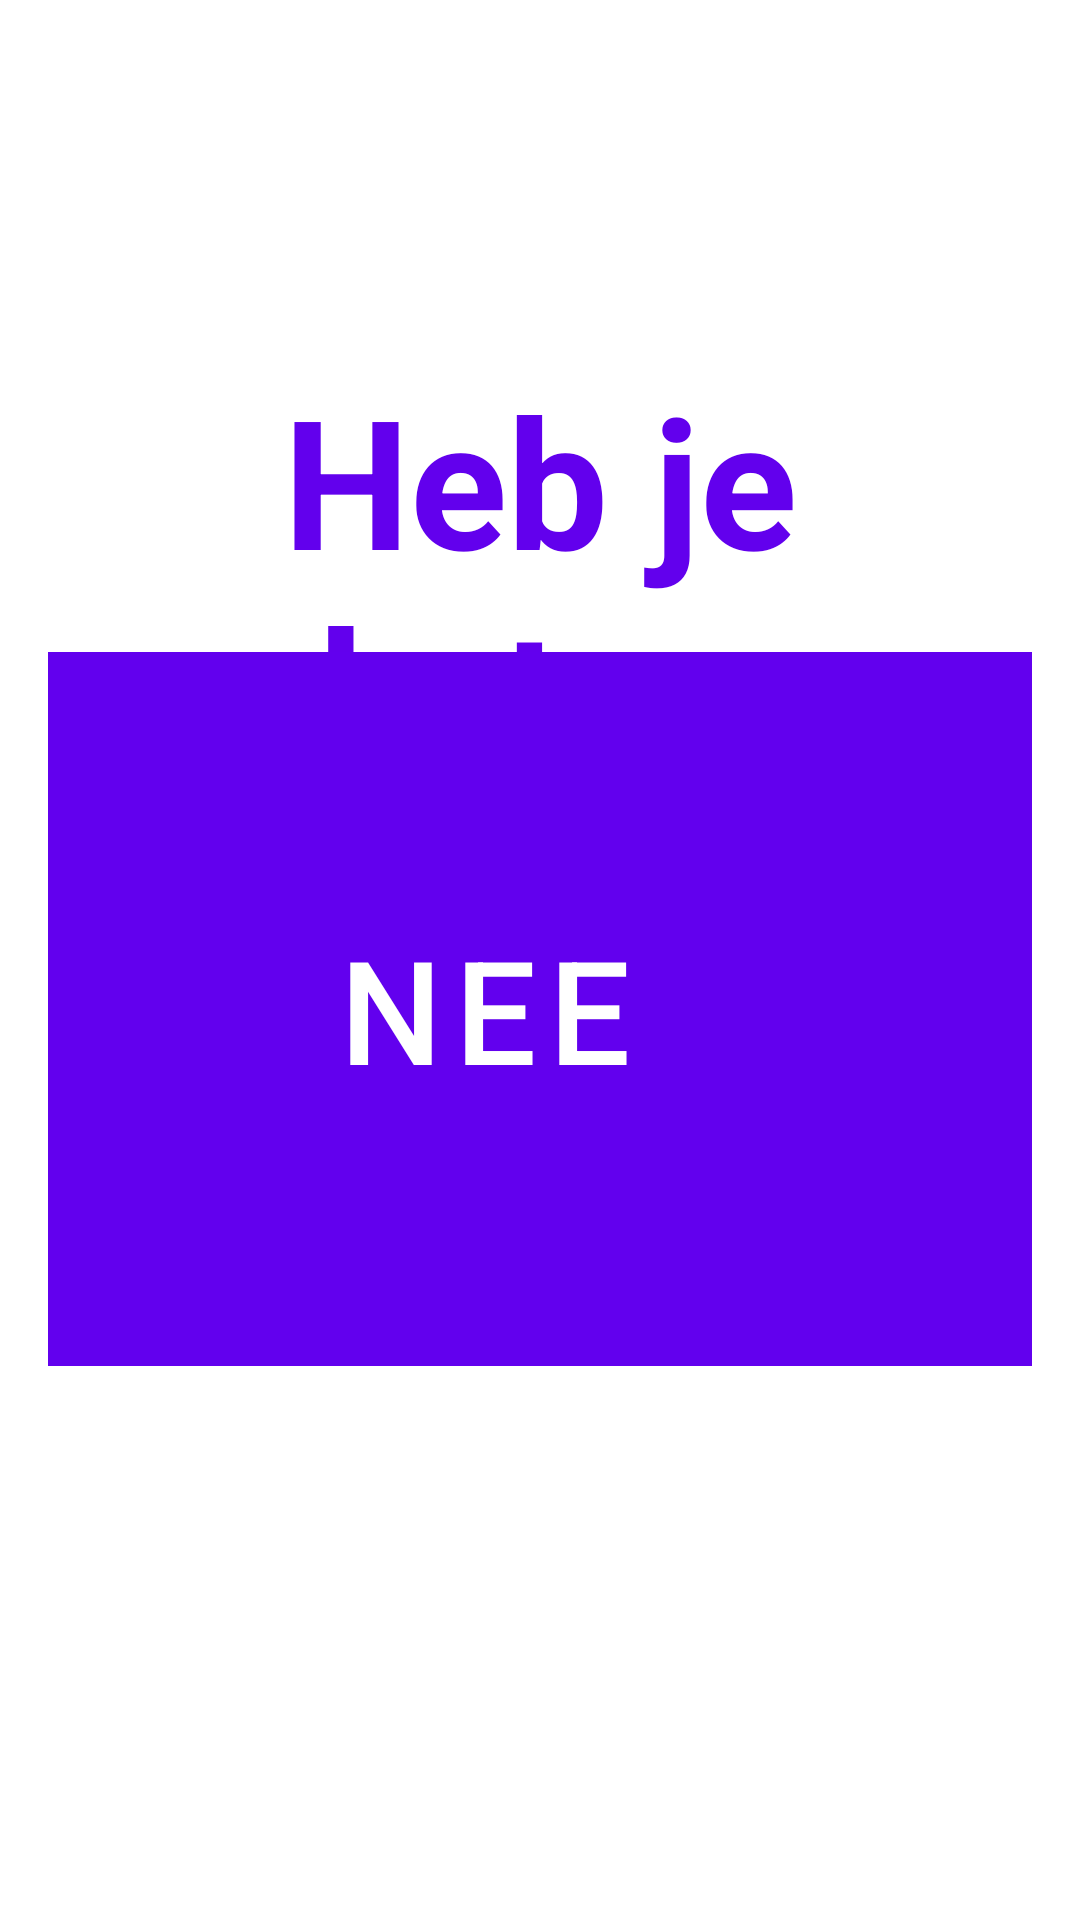

The Android layout XML behind this screen, and the referenced resources:
<!-- AndroidManifest.xml: activity theme Theme.MyApplication.Fullscreen -->
<!-- res/layout/activity_talk.xml -->
<?xml version="1.0" encoding="utf-8"?>
<androidx.constraintlayout.widget.ConstraintLayout xmlns:android="http://schemas.android.com/apk/res/android"
    xmlns:app="http://schemas.android.com/apk/res-auto"
    xmlns:tools="http://schemas.android.com/tools"
    android:layout_width="match_parent"
    android:layout_height="match_parent"
    tools:context=".talkActivity"
    android:orientation="horizontal"
    android:background="@drawable/bg"
    android:padding="16dp"
    >


    
    <TextView
        android:id="@+id/textViewQuestion"
        android:layout_width="wrap_content"
        android:layout_height="wrap_content"
        android:text="Heb je al stage gelopen?"
        android:textAlignment="center"
        android:textColor="#6200ED"
        android:textSize="60sp"
        android:textStyle="bold"
        app:layout_constraintBottom_toBottomOf="parent"
        app:layout_constraintEnd_toEndOf="parent"
        app:layout_constraintStart_toStartOf="parent"
        app:layout_constraintTop_toTopOf="parent"
        app:layout_constraintVertical_bias="0.268" />




    <Button
        android:id="@+id/buttonYes"
        android:layout_width="400dp"
        android:layout_height="250dp"
        android:layout_marginBottom="212dp"
        android:text="Ja"
        android:textSize="48sp"
        app:layout_constraintBottom_toBottomOf="parent"
        app:layout_constraintEnd_toEndOf="parent"
        app:layout_constraintHorizontal_bias="0.209"
        app:layout_constraintStart_toStartOf="parent"
        app:layout_constraintTop_toBottomOf="@+id/textViewQuestion"
        app:layout_constraintVertical_bias="0.724" />

    <Button
        android:id="@+id/buttonNo"
        android:layout_width="400dp"
        android:layout_height="250dp"
        android:layout_marginBottom="212dp"
        android:text="Nee"
        android:textSize="48sp"
        app:layout_constraintBottom_toBottomOf="parent"
        app:layout_constraintEnd_toEndOf="parent"
        app:layout_constraintHorizontal_bias="0.761"
        app:layout_constraintStart_toStartOf="parent"
        app:layout_constraintTop_toBottomOf="@+id/textViewQuestion"
        app:layout_constraintVertical_bias="0.724" />
</androidx.constraintlayout.widget.ConstraintLayout>
<!-- resources referenced by this layout -->
<resources>
  <!-- drawable bg: png bitmap (drawable, 7866 bytes) -->
  <style name="Theme.MyApplication.Fullscreen" parent="Theme.MyApplication">
          <item name="android:actionBarStyle">@style/Widget.Theme.MyApplication.ActionBar.Fullscreen
          </item>
          <item name="android:windowActionBarOverlay">true</item>
          <item name="android:windowBackground">@null</item>
      </style>
  <style name="Theme.MyApplication" parent="Theme.MaterialComponents.DayNight.NoActionBar">
          
          <item name="colorPrimary">@color/purple_500</item>
          <item name="colorPrimaryVariant">@color/purple_700</item>
          <item name="colorOnPrimary">@color/white</item>
          
          <item name="colorSecondary">@color/teal_200</item>
          <item name="colorSecondaryVariant">@color/teal_700</item>
          <item name="colorOnSecondary">@color/black</item>
          
          <item name="android:statusBarColor">?attr/colorPrimaryVariant</item>
          
      </style>
  <style name="Widget.Theme.MyApplication.ActionBar.Fullscreen" parent="Widget.AppCompat.ActionBar">
          <item name="android:background">@color/black_overlay</item>
      </style>
  <!-- not gathered from this repository: default colours our renderer supplied (Android Studio template values) -->
  <color name="purple_500">#FF6200EE</color>
  <color name="purple_700">#FF3700B3</color>
  <color name="teal_200">#FF03DAC5</color>
  <color name="teal_700">#FF018786</color>
  <color name="black">#FF000000</color>
  <color name="white">#FFFFFFFF</color>
</resources>
